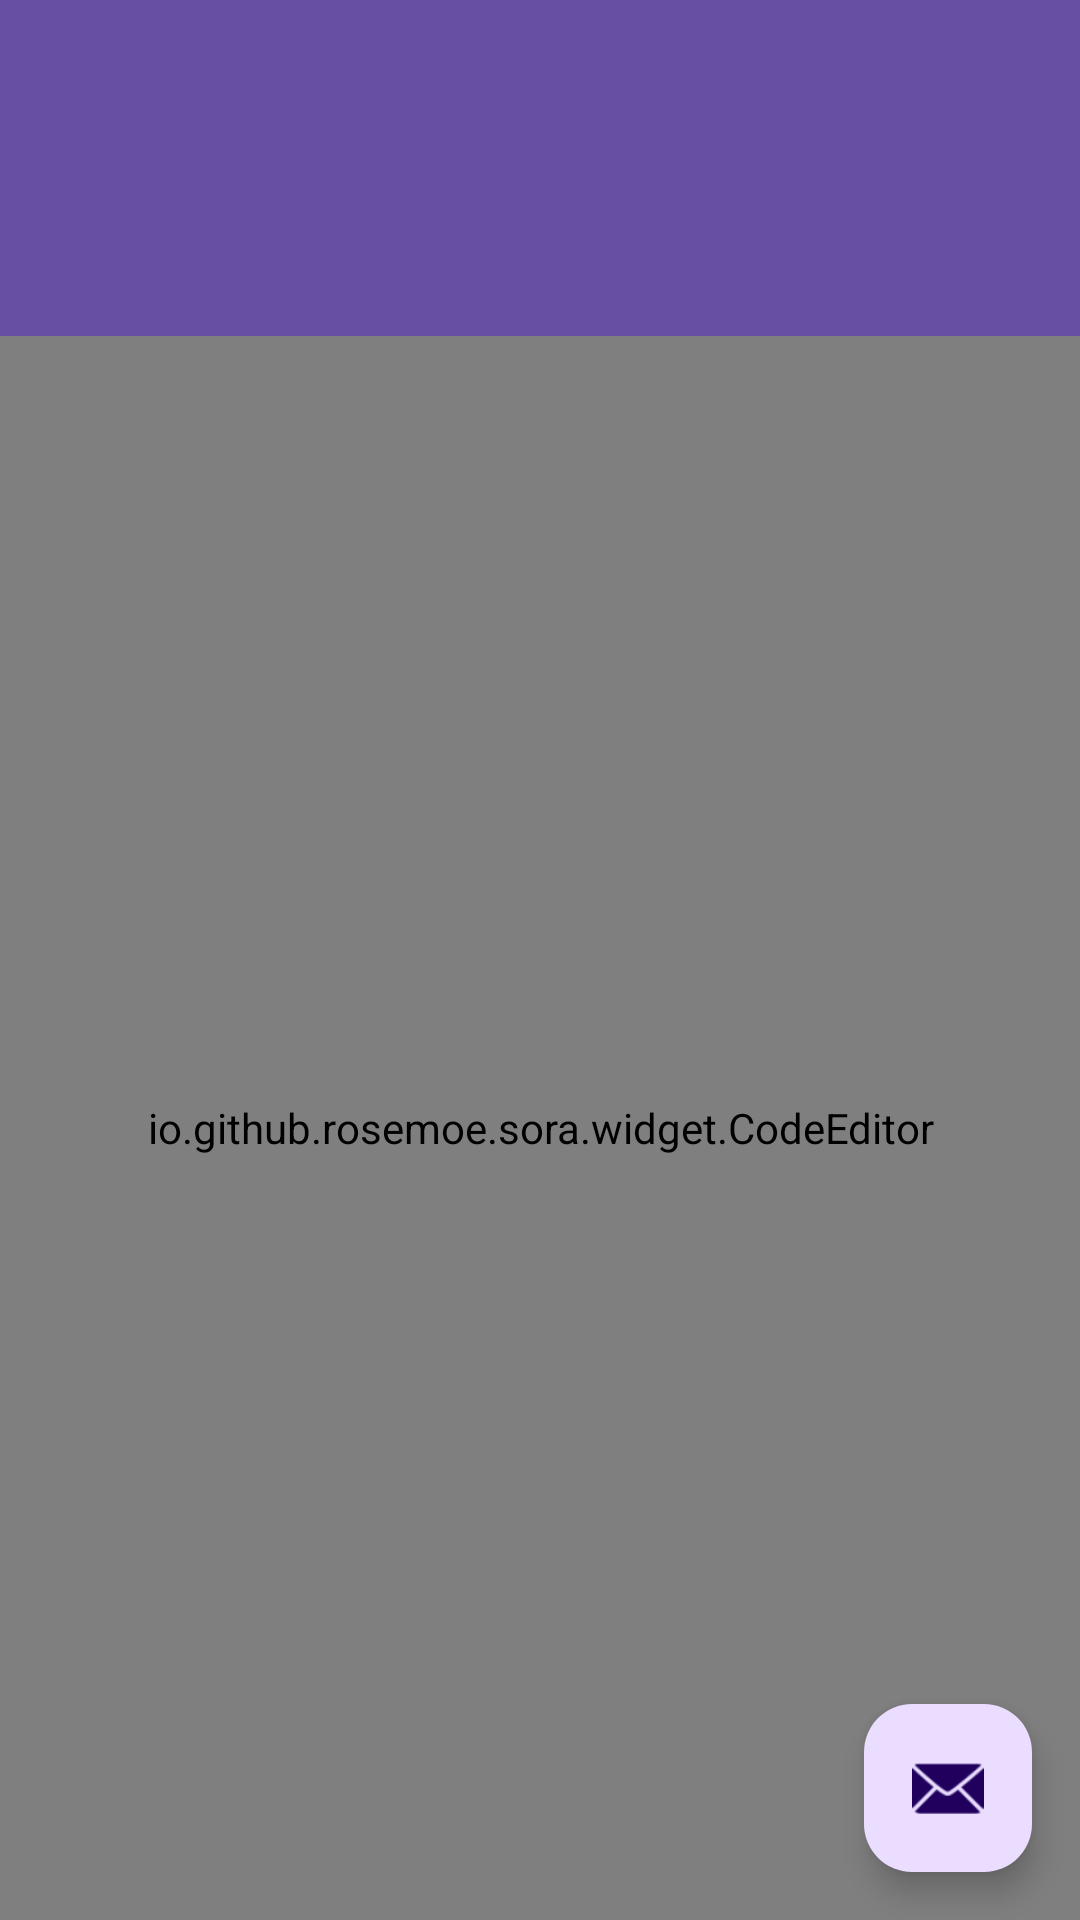

Here is an Android app screen rendered from its layout file. Give the layout XML and the strings, colors and styles it references.
<!-- AndroidManifest.xml: application theme Theme.MarketProEditor -->
<!-- res/layout/activity_editor.xml -->
<?xml version="1.0" encoding="utf-8"?>
<androidx.drawerlayout.widget.DrawerLayout xmlns:android="http://schemas.android.com/apk/res/android"
    xmlns:app="http://schemas.android.com/apk/res-auto"
    xmlns:tools="http://schemas.android.com/tools"
    android:id="@+id/drawer_layout"
    android:layout_width="match_parent"
    android:layout_height="match_parent"
    tools:context=".EditorActivity">

    <androidx.coordinatorlayout.widget.CoordinatorLayout
        android:layout_width="match_parent"
        android:layout_height="match_parent">

        <LinearLayout
            android:layout_width="match_parent"
            android:layout_height="match_parent"
            android:orientation="vertical">

            <com.google.android.material.appbar.AppBarLayout
                android:id="@+id/appBarLayout"
                android:layout_width="match_parent"
                android:layout_height="wrap_content"
                android:theme="@style/ThemeOverlay.AppCompat.Dark.ActionBar">

                <androidx.appcompat.widget.Toolbar
                    android:id="@+id/toolbar"
                    android:layout_width="match_parent"
                    android:layout_height="?attr/actionBarSize"
                    android:background="?attr/colorPrimary"
                    android:theme="@style/ThemeOverlay.AppCompat.Dark.ActionBar"
                    app:popupTheme="@style/ThemeOverlay.AppCompat.Light" />

                <com.google.android.material.tabs.TabLayout
                    android:id="@+id/tabLayout"
                    android:layout_width="match_parent"
                    android:layout_height="wrap_content"
                    app:tabMode="scrollable"
                    app:tabGravity="fill"
                    android:background="?attr/colorPrimary"
                    app:tabIndicatorColor="#03DAC5"
                    app:tabSelectedTextColor="#FFFFFF"
                    app:tabTextColor="#80FFFFFF" />

            </com.google.android.material.appbar.AppBarLayout>

            <io.github.rosemoe.sora.widget.CodeEditor
                android:id="@+id/codeEditor"
                android:layout_width="match_parent"
                android:layout_height="0dp"
                android:layout_weight="1" />

        </LinearLayout>

        <com.google.android.material.floatingactionbutton.FloatingActionButton
            android:id="@+id/fab"
            android:layout_width="wrap_content"
            android:layout_height="wrap_content"
            android:layout_gravity="bottom|end"
            android:layout_margin="16dp"
            android:contentDescription="FAB"
            app:srcCompat="@android:drawable/ic_dialog_email" />

    </androidx.coordinatorlayout.widget.CoordinatorLayout>

    <com.google.android.material.navigation.NavigationView
        android:id="@+id/navigation_view"
        android:layout_width="wrap_content"
        android:layout_height="match_parent"
        android:layout_gravity="start"
        app:headerLayout="@layout/nav_header"
        app:menu="@menu/drawer_menu" />

</androidx.drawerlayout.widget.DrawerLayout>
<!-- res/layout/nav_header.xml (included above) -->
<?xml version="1.0" encoding="utf-8"?>
<LinearLayout xmlns:android="http://schemas.android.com/apk/res/android"
    android:layout_width="match_parent"
    android:layout_height="wrap_content"
    android:orientation="vertical"
    android:padding="16dp"
    android:gravity="bottom"
   >

    <TextView
        android:id="@+id/nav_header_title"
        android:layout_width="wrap_content"
        android:layout_height="wrap_content"
        android:text="ProEditor" />
</LinearLayout>
<!-- resources referenced by this layout -->
<resources>
  <style name="Theme.MarketProEditor" parent="Base.Theme.MarketProEditor" />
  <style name="Base.Theme.MarketProEditor" parent="Theme.Material3.DayNight.NoActionBar">
          
          
  
      </style>
</resources>
